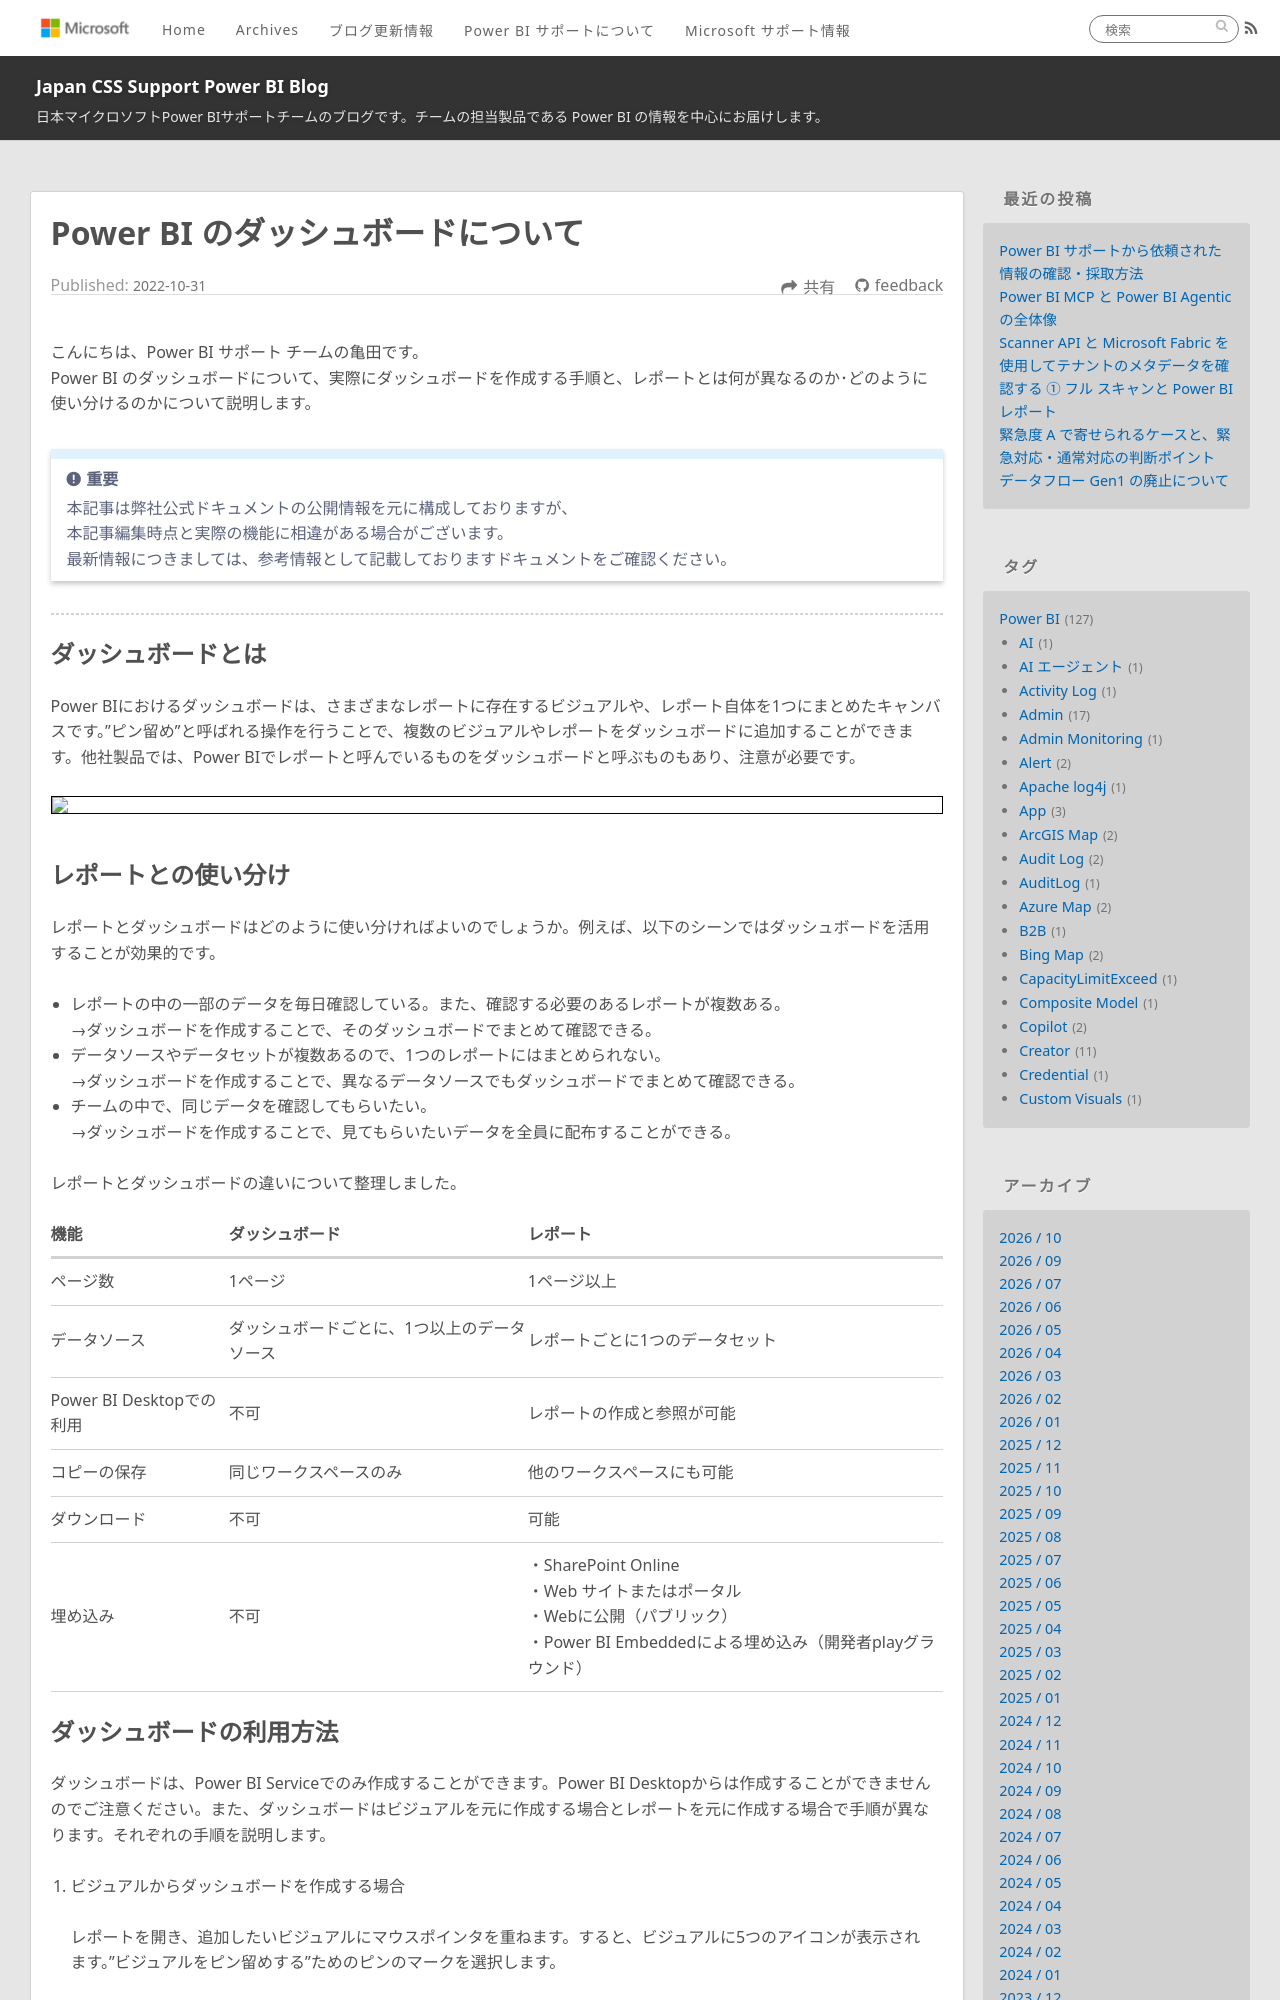

repository: JPBAP-SQLBI/blog · page: powerbi/pbi_service_dashboard/index.html · generator: jekyll

---
title: Power BI のダッシュボードについて
date: 2022-10-31 00:00:00 
tags:
  - Power BI　　
  - ダッシュボード
  - dashboard
---

こんにちは、Power BI サポート チームの亀田です。
Power BI のダッシュボードについて、実際にダッシュボードを作成する手順と、レポートとは何が異なるのか･どのように使い分けるのかについて説明します。

<!-- more -->

> [!IMPORTANT]  
> 本記事は弊社公式ドキュメントの公開情報を元に構成しておりますが、　　
> 本記事編集時点と実際の機能に相違がある場合がございます。  
> 最新情報につきましては、参考情報として記載しておりますドキュメントをご確認ください。

---

## ダッシュボードとは

Power BIにおけるダッシュボードは、さまざまなレポートに存在するビジュアルや、レポート自体を1つにまとめたキャンバスです。"ピン留め"と呼ばれる操作を行うことで、複数のビジュアルやレポートをダッシュボードに追加することができます。他社製品では、Power BIでレポートと呼んでいるものをダッシュボードと呼ぶものもあり、注意が必要です。
<div align="center">
<img src="2022-10_ダッシュボード_fig12.png">
</div>
<br>
